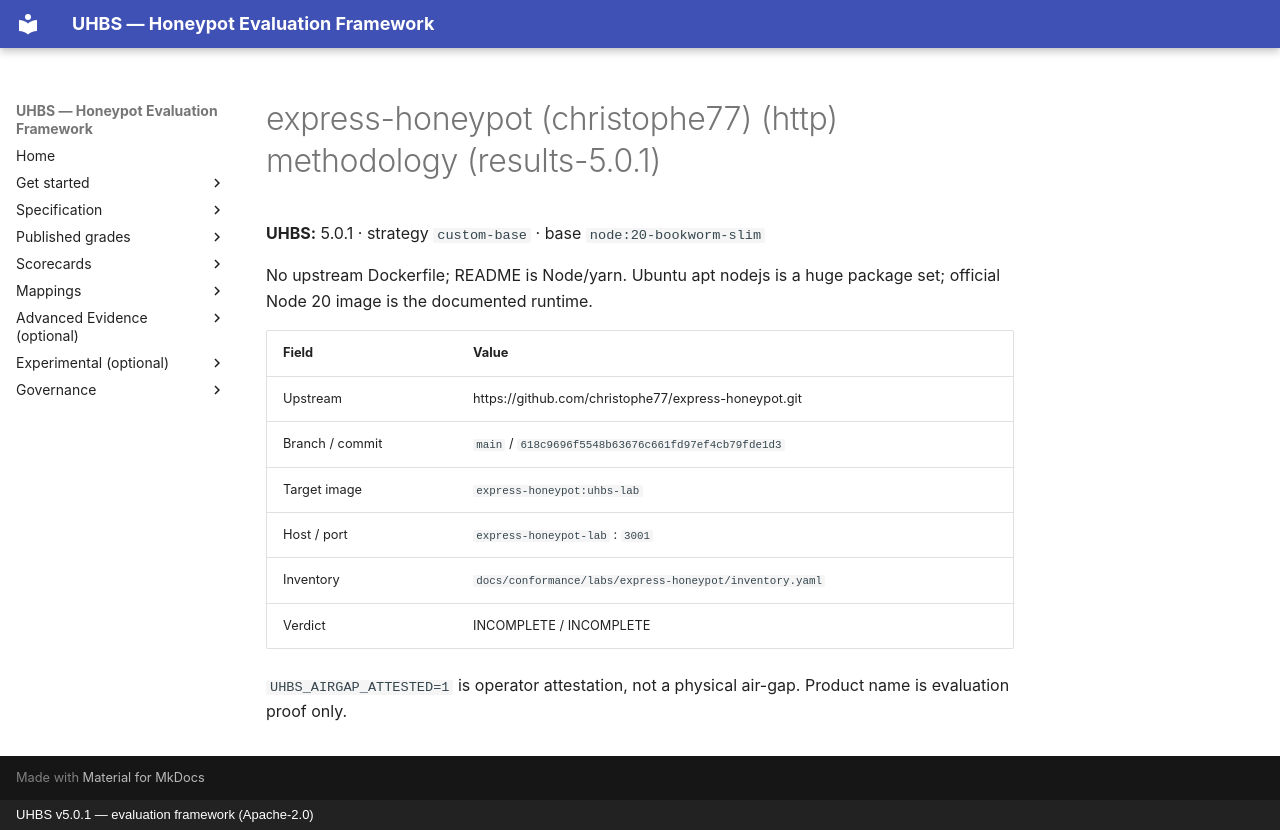

repository: uhbs/uhbs-standard · page: conformance/latest/results-5.0.0/express-honeypot/METHODOLOGY/index.html · generator: mkdocs · copyright: UHBS v5.0.1 — evaluation framework (Apache-2.0)

# express-honeypot (christophe77) (http) methodology (results-5.0.1)

**UHBS:** 5.0.1 · strategy `custom-base` · base `node:20-bookworm-slim`

No upstream Dockerfile; README is Node/yarn. Ubuntu apt nodejs is a huge package set; official Node 20 image is the documented runtime.

| Field | Value |
| --- | --- |
| Upstream | https://github.com/christophe77/express-honeypot.git |
| Branch / commit | `main` / `618c9696f5548b63676c661fd97ef4cb79fde1d3` |
| Target image | `express-honeypot:uhbs-lab` |
| Host / port | `express-honeypot-lab` : `3001` |
| Inventory | `docs/conformance/labs/express-honeypot/inventory.yaml` |
| Verdict | INCOMPLETE / INCOMPLETE |

`UHBS_AIRGAP_ATTESTED=1` is operator attestation, not a physical air-gap. Product name is evaluation proof only.
